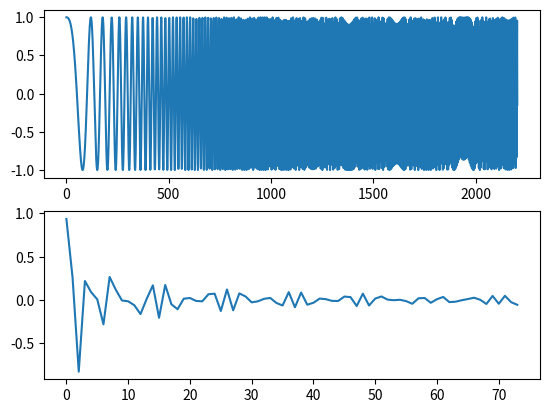

Python code for this plot:
import scipy.signal as signal
import numpy as np
import pylab as pl
import matplotlib.pyplot as plt
import matplotlib


def ArithmeticAverage(inputs, per):
    '''
    算术平均滤波法
    '''
    if np.shape(inputs)[0] % per != 0:
        lengh = np.shape(inputs)[0] / per
        for x in range(int(np.shape(inputs)[0]), int(lengh + 1) * per):
            inputs = np.append(inputs, inputs[np.shape(inputs)[0] - 1])
    inputs = inputs.reshape((-1, per))
    mean = []
    for tmp in inputs:
        mean.append(tmp.mean())
    return mean


def SlidingAverage(inputs, per):
    '''
    递推平均滤波法
    '''
    if np.shape(inputs)[0] % per != 0:
        lengh = np.shape(inputs)[0] / per
        for x in range(int(np.shape(inputs)[0]), int(lengh + 1) * per):
            inputs = np.append(inputs, inputs[np.shape(inputs)[0] - 1])
    inputs = inputs.reshape((-1, per))
    tmpmean = inputs[0].mean()
    mean = []
    for tmp in inputs:
        mean.append((tmpmean + tmp.mean()) / 2)
        tmpmean = tmp.mean()
    return mean


def MedianAverage(inputs, per):
    '''
    中位值平均滤波法
    '''
    if np.shape(inputs)[0] % per != 0:
        lengh = np.shape(inputs)[0] / per
        for x in range(int(np.shape(inputs)[0]), int(lengh + 1) * per):
            inputs = np.append(inputs, inputs[np.shape(inputs)[0] - 1])
    inputs = inputs.reshape((-1, per))
    mean = []
    for tmp in inputs:
        tmp = np.delete(tmp, np.where(tmp == tmp.max())[0], axis=0)
        tmp = np.delete(tmp, np.where(tmp == tmp.min())[0], axis=0)
        mean.append(tmp.mean())
    return mean


def AmplitudeLimitingAverage(inputs, per, Amplitude):
    '''
    限幅平均滤波法
    Amplitude:	限制最大振幅
    '''
    if np.shape(inputs)[0] % per != 0:
        lengh = np.shape(inputs)[0] / per
        for x in range(int(np.shape(inputs)[0]), int(lengh + 1) * per):
            inputs = np.append(inputs, inputs[np.shape(inputs)[0] - 1])
    inputs = inputs.reshape((-1, per))
    mean = []
    tmpmean = inputs[0].mean()
    tmpnum = inputs[0][0]  # 上一次限幅后结果
    for tmp in inputs:
        for index, newtmp in enumerate(tmp):
            if np.abs(tmpnum - newtmp) > Amplitude:
                tmp[index] = tmpnum
            tmpnum = newtmp
        mean.append((tmpmean + tmp.mean()) / 2)
        tmpmean = tmp.mean()
    return mean


def FirstOrderLag(inputs, a):
    '''
    一阶滞后滤波法
    a:			滞后程度决定因子，0~1
    '''
    tmpnum = inputs[0]  # 上一次滤波结果
    for index, tmp in enumerate(inputs):
        inputs[index] = (1 - a) * tmp + a * tmpnum
        tmpnum = tmp
    return inputs


def WeightBackstepAverage(inputs, per):
    '''
    加权递推平均滤波法
    '''
    weight = np.array(range(1, np.shape(inputs)[0] + 1))  # 权值列表
    weight = weight / weight.sum()

    for index, tmp in enumerate(inputs):
        inputs[index] = inputs[index] * weight[index]
    return inputs


def ShakeOff(inputs, N):
    '''
    消抖滤波法
    N:			消抖上限
    '''
    usenum = inputs[0]  # 有效值
    i = 0  # 标记计数器
    for index, tmp in enumerate(inputs):
        if tmp != usenum:
            i = i + 1
            if i >= N:
                i = 0
                inputs[index] = usenum
    return inputs


def AmplitudeLimitingShakeOff(inputs, Amplitude, N):
    '''
    限幅消抖滤波法
    Amplitude:	限制最大振幅
    N:			消抖上限
    '''
    # print(inputs)
    tmpnum = inputs[0]
    for index, newtmp in enumerate(inputs):
        if np.abs(tmpnum - newtmp) > Amplitude:
            inputs[index] = tmpnum
        tmpnum = newtmp
    # print(inputs)
    usenum = inputs[0]
    i = 0
    for index2, tmp2 in enumerate(inputs):
        if tmp2 != usenum:
            i = i + 1
            if i >= N:
                i = 0
                inputs[index2] = usenum
    # print(inputs)
    return inputs


def test():
    T = np.arange(0, 0.5, 1 / 4410.0)
    num = signal.chirp(T, f0=10, t1=0.5, f1=1000.0)
    pl.subplot(2, 1, 1)
    pl.plot(num)
    result = ArithmeticAverage(num.copy(), 30)

    # print(num - result)
    pl.subplot(2, 1, 2)
    pl.plot(result)
    pl.show()


if __name__ == "__main__":
    test()
